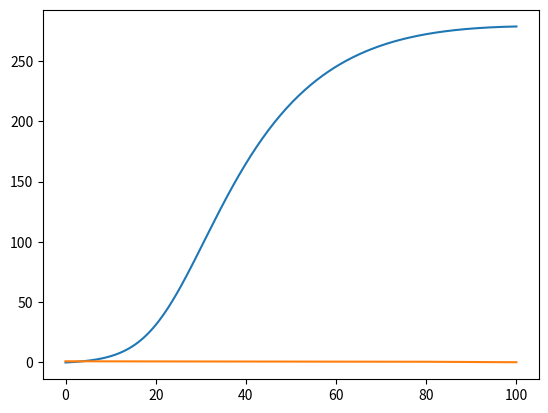

Write the Python code that produced this figure. (Note: this script raises an exception after producing the figure.)
#!/usr/bin/env python3
# -*- coding: utf-8 -*-
"""
Created on Tue Aug  1 22:35:56 2023

@author: siavashriazi
"""

#!/usr/bin/env python3
# -*- coding: utf-8 -*-
"""
Created on Sun Jul  9 23:03:03 2023

@author: siavashriazi
"""

import pandas as pd
import random as rnd
import numpy as np
import math
from scipy.stats import truncnorm, norm
import matplotlib.pyplot as plt
from scipy.interpolate import interp1d
from scipy.integrate import quad
import copy
import os
import csv

# as an example from a run of 230630_simTree
xVec = np.array([ 1.246,  3.242, 15.677,  6.034,  1.859,  5.76 ,  2.695,  6.015,
        6.353, 13.739, 16.384, 20.625, 37.075,  4.075, 10.918,  9.451,
       10.074,  6.405, 11.417, 20.91 , 10.201, 25.976, 18.438, 10.715,
        8.59 , 12.179, 12.028, 12.735, 12.122, 13.079, 13.914, 25.907,
       15.503, 22.413,  6.985, 17.201,  7.517, 14.59 , 13.113, 16.709,
       32.938, 16.488, 15.981, 17.606, 24.293, 33.73 , 15.506, 23.474,
       29.277, 27.647])

yVec = np.array([17.067,  8.051, 12.112, 29.95 , 44.603, 62.555, 13.201, 10.615,
       67.183, 25.912, 13.985, 14.398, 18.341, 14.323, 16.221, 42.444,
       31.44 , 32.525, 33.094, 34.147, 36.617, 37.94 , 20.519, 49.861,
       36.25 , 20.1  , 31.424, 54.26 , 22.273, 47.795, 48.17 , 31.141,
       40.109, 23.4  , 61.549, 41.354, 76.738, 26.612, 49.929, 42.3  ,
       27.939, 40.519, 47.731, 37.925, 37.85 , 34.442, 35.529, 43.164,
       41.4  , 43.697, 85.095, 46.88 , 86.301])

numPar = 2
# the following function returns the ODE's
def sir_odes(pars,state):
    beta=pars[0]
    gamma=pars[1]
    psi=pars[2]
    sigma=pars[3]
    kappa=pars[4]
    
    
    t=state[0]
    S=state[1]
    I=state[2]
    R=state[3]
    
    
    dSdt = -beta/kappa * S * I+sigma*R
    dIdt = beta/kappa  * S * I -  (gamma + psi)* I
    dRdt = (gamma + psi) * I -sigma*R
    
    return np.array([1,dSdt,dIdt,dRdt])

def sir_rk4(pars,inits,nStep):
    h=pars[len(pars)-1]/nStep
    out=np.array([0.]+inits)
    temp=out
    for s in range(nStep):
        k1=sir_odes(pars,temp)
        fk1=temp+k1*h
        k2=sir_odes(pars,fk1)
        fk2=temp+k2*h/2
        k3=sir_odes(pars,fk2)
        fk3=temp+k3*h/2
        k4=sir_odes(pars,fk3)
        fk4=temp+k4*h
        temp=temp+(k1+2*k2+2*k3+k4)/6*h
        out=np.vstack((out,temp))
    return out

# plotting a sample output
#testPars = [0.1,0.01,0.01,0.001,100,5,100] 
#testPars=[0.5,0.05,0.01,0.001,100,3,20]#beta,gamma,psi,sigma,kappa,i0,T
testPars=[0.25,0.05,0.01,0.001,300,3,100]#beta,gamma,psi,sigma,kappa,i0,T according to Mathematica
#testPars=[0.25,0.05,0.01,0.001,1000,3,100]#beta,gamma,psi,sigma,kappa,i0,T change to previous to make big tree in short time

beta, gamma, psi, sigma, kappa, i0, T = testPars
testInits=[kappa-i0,i0,0]

class like():
    def __init__(self,parsL,xVec,yVec):
        #Parameters
        ##Epi parameters
        self.beta = parsL[0]
        self.gamma = parsL[1]
        self.psi = parsL[2]
        self.sigma = parsL[3]
        self.kappa = parsL[4]
        self.i0 = parsL[5]
        self.T = parsL[6]
  
        ##Diversification parameters
        self.SIR=sir_rk4(parsL,[self.kappa-self.i0,self.i0,0],self.T*3)
        self.tauVec=self.T-self.SIR[:,0] # backward time
        self.newTau = self.SIR[:,0] # a vector of time to be attached to E vector for plotting 
        #data
        self.xVec=(self.T-xVec)#x BACKWARD in time 
        self.yVec=(self.T-yVec)#y BACKWARD in time
        self.nStep = 30
        self.inits = [1] # initial condition of E
        
        
        # attaching time to eVec
        
        # interpolation of S(t) and E(t)
        self.sValue = interp1d(self.SIR[:,0], self.SIR[:,1], kind = 'cubic')
        #print(self.sValue(10))
        
    # calcE() calculates dEdt
    def calcE(self,state,t):
        
        E=state[0]

        #S = float(self.SIR[t,1]) # t is the index of time not the value of time

        
        self.dEdt = -(self.lamda(t) + self.gamma + self.psi)*E + self.lamda(t)*E**2 + self.gamma  
        #print("E is:",E)
        #print("S is:",S)
        #print("dEdt is:",self.dEdt)
    # E_euler integrate dEdt
    def E_euler(self,time):
        h = self.tauVec[0] - self.tauVec[1]
        #print("h is:",h)
        self.out=np.array(self.inits)
        temp=self.out
        for i in self.tauVec[1:]:
            # calculating E bakcward
            #print("temp is:",temp)
            #print("time of integ:",i)
            #print("value of S at t",self.sValue(i))
            self.calcE(temp,i)   
            #print("dE is:",self.dEdt)
            temp=temp+self.dEdt*h
            self.out=np.vstack((self.out,temp))
       
    def lamda(self,t):
        lamda = self.sValue(t)*self.beta/self.kappa
        #print("lamda is:",lamda)
        return lamda
    # phi() A returns phi integrad
    # this function should have a return value because we are integrating it over integration interval in quad()   
    def phiA(self,t):
        phiA =  2*self.lamda(t)*self.eValue(t) - (self.lamda(t) + self.gamma + self.psi)
        #print("phiA is:",phiA)
        return phiA
    # likelihood() calls other functions in the class and calculates the (log)likelihood
    def likelihood(self):
        # caclulating dEdt
        self.E_euler(self.tauVec) 
        self.eVec = np.vstack((self.newTau,np.squeeze(self.out)))

        self.eValue = interp1d(self.eVec[0,:], self.eVec[1,:], kind = 'cubic')

        
        # the first part of the equation: integrating from 0 to T
        #self.g = math.exp(quad(self.phiA, 0, self.T)[0])
        self.g2 = np.log(math.exp(quad(self.phiA, 0, self.T)[0]))

        # integating over xi to T        
        for i in self.xVec:
            #self.g = self.g*self.lamda(i)*math.exp(quad(self.phiA, 0, i)[0])
            self.g2 = self.g2 + np.log(self.lamda(i)) + np.log(math.exp(quad(self.phiA, 0, i)[0]))
        # integrating over yj to T
        for j in self.yVec:
            #self.g = self.g*self.psi/math.exp(quad(self.phiA, 0, j)[0])
            self.g2 = self.g2 + np.log(self.psi) - np.log(math.exp(quad(self.phiA, 0, j)[0]))
        
        #self.g = np.log(self.g)
 

like1=like(testPars,xVec,yVec)
plt.plot(like1.SIR[:,0],like1.SIR[:,3]) # plotting to check
like1.likelihood()
like1.g2 # loglikelihood
plt.plot(like1.eVec[0,:],like1.eVec[1,:]) # plotting E(tau)


#Truncated normal: mean mu, variance sigma, truncated between a and b
def randTNorm(a,b,mu,sigma):
    [aStd,bStd]=[(a - mu) / sigma, (b - mu) / sigma]
    return (truncnorm.rvs(aStd, bStd)*sigma+mu)
def pdfTNorm(a,b,mu,sigma,x):
    return truncnorm.pdf((x-mu)/sigma, (a-mu)/sigma, (b-mu)/sigma)/sigma
def cdfTNorm(a,b,mu,sigma,x):
    return truncnorm.cdf((x-mu)/sigma, (a-mu)/sigma, (b-mu)/sigma)
def round_up_to_even(x):
    return math.ceil(x / 2.) * 2

jmpRatio=20
betaDict={"min":0.01,"max":1.0,"jmpVar":10.0/jmpRatio} # real beta is 0.25
gammaDict={"min":0.01,"max":2,"jmpVar":10.0/jmpRatio} 


class Theta:
    def __init__(self):
       global jmpRatio, betaDict, gammaDict, psi, sigma, kappa, i0, T
       
       self.cnt=0
       
       # use global variables
       self.betaDict = betaDict
       self.gammaDict = gammaDict

       self.psi = psi
       self.sigma = sigma
       self.kappa = kappa
       self.i0 = i0
       self.T = T

    def randTheta(self):
        self.beta=rnd.uniform(self.betaDict["min"],self.betaDict["max"])  
        self.gamma=rnd.uniform(self.gammaDict["min"],self.gammaDict["max"])  
        #self.psi=rnd.uniform(self.psiDict["min"],self.psiDict["max"])  
        #self.T = 20 # I'm not sure should I pass T as a parm or constant
        #self.kappa=rnd.uniform(self.kappaDict["min"],self.kappaDict["max"])  
        #self.sigma=rnd.uniform(self.sigmaDict["min"],self.sigmaDict["max"])  
        
        parsL1 = [self.beta,self.gamma,self.psi,self.sigma,self.kappa,self.i0,self.T]
        #print(parsL1)
        like1 = like(parsL1,xVec,yVec)
        like1.likelihood()
        self.lnLik = like1.g2
        #self.calcEqu()
        #self.calcLnLik()
        self.printTheta('Theta Initial')
    def jump(self,parent):
        self.cnt=parent.cnt+1 # counter 
        self.beta = randTNorm(self.betaDict["min"], self.betaDict["max"], parent.beta, self.betaDict["jmpVar"])
        self.gamma = randTNorm(self.gammaDict["min"], self.gammaDict["max"], parent.gamma, self.gammaDict["jmpVar"])
        #self.psi = randTNorm(self.psiDict["min"], self.psiDict["max"], parent.psi, self.psiDict["jmpVar"])
        #self.kappa = randTNorm(self.kappaDict["min"], self.kappaDict["max"], parent.kappa, self.kappaDict["jmpVar"])
        #self.sigma = randTNorm(self.sigmaDict["min"], self.sigmaDict["max"], parent.sigma, self.sigmaDict["jmpVar"])
        parsL1 = [self.beta,self.gamma,self.psi,self.sigma,self.kappa,self.i0,self.T]
        like1 = like(parsL1,xVec,yVec)
        like1.likelihood()
        self.lnLik = like1.g2
        self.calcJumpProb(parent)
    def calcJumpProb(self,parent):
        #Calculate the forward jump probability
        self.jmpProbF=1
        self.jmpProbF*=pdfTNorm(self.betaDict["min"], self.betaDict["max"], parent.beta, self.betaDict["jmpVar"], self.beta)
        self.jmpProbF*=pdfTNorm(self.gammaDict["min"], self.gammaDict["max"], parent.gamma, self.gammaDict["jmpVar"], self.gamma)
        #self.jmpProbF*=pdfTNorm(self.psiDict["min"], self.psiDict["max"], parent.psi, self.psiDict["jmpVar"], self.psi)
        #self.jmpProbF*=pdfTNorm(self.kappaDict["min"], self.kappaDict["max"], parent.kappa, self.kappaDict["jmpVar"], self.kappa)
        #self.jmpProbF*=pdfTNorm(self.sigmaDict["min"], self.sigmaDict["max"], parent.sigma, self.sigmaDict["jmpVar"], self.sigma)        
        #Calculate the backward jump probability
        self.jmpProbB=1
        self.jmpProbB*=pdfTNorm(self.betaDict["min"], self.betaDict["max"], parent.beta, self.betaDict["jmpVar"], self.beta)
        self.jmpProbB*=pdfTNorm(self.gammaDict["min"], self.gammaDict["max"], parent.gamma, self.gammaDict["jmpVar"], self.gamma)
        #self.jmpProbB*=pdfTNorm(self.psiDict["min"], self.psiDict["max"], parent.psi, self.psiDict["jmpVar"], self.psi)
        #self.jmpProbB*=pdfTNorm(self.kappaDict["min"], self.kappaDict["max"], parent.kappa, self.kappaDict["jmpVar"], self.kappa)
        #self.jmpProbB*=pdfTNorm(self.sigmaDict["min"], self.sigmaDict["max"], parent.sigma, self.sigmaDict["jmpVar"], self.sigma)
        #calculate acceptance ratio
        #print([self.jmpProbF,self.jmpProbB,self.Lik,parent.Lik])
        #self.r=(self.Lik/parent.Lik)*(self.jmpProbB/self.jmpProbF)
        self.lnr = self.lnLik - parent.lnLik + math.log(self.jmpProbB) - math.log(self.jmpProbF)
        #print([(self.Lik/parent.Lik),(self.jmpProbB/self.jmpProbF),self.r])

    def printTheta(self,name): 
        nDig=4
        print('{} \n'.format(name))
        print('bete: {}'.format(round(self.beta,nDig)))
        print('gamma: {}'.format(round(self.gamma,nDig)))
        print('psi: {}'.format(round(self.psi,nDig)))
        print('kappa: {}'.format(round(self.kappa,nDig)))
        print('sigma: {}'.format(round(self.sigma,nDig)))
        print('log-likelihood: {}'.format(self.lnLik))
        print('\n')

#tree1=simTree(testPars)
#tree1.gillespie()
#np.shape(tree1.sampTree)
like1=like(testPars,xVec,yVec)
like1.likelihood()
like1.g2      
Theta1=Theta()
Theta1.randTheta()
Theta1.printTheta('Theta 1')


# Changing the current working directory
os.chdir('/Users/siavashriazi/Desktop/SFU/Codes/Python/chains')
# Open the CSV file in write mode
with open('chain.csv', 'w', newline='') as file1:
    # Create a CSV writer object
    writer1 = csv.writer(file1)
    
    # Write the column names
    writer1.writerow(['beta', 'gamma'])
    
def MHChain(nRep): #simulate chain using the Metropolis-Hastings Algorithm
        global jmpRatio
        # this is the initial theta 
        initTheta=Theta()
        initTheta.randTheta()
        
        while initTheta.lnLik is None: # if calculated likelihood is nan 
            initTheta = Theta()  # Propose a new Theta
            initTheta.randTheta()
            print("here")
        t=1 # counter of the reps
        acc=0 # conter of accepted jumps
        fail=0 # conter of rejected jumps
        #jmpRatio=20 # jump Ratio, scales the variance in jump distn. 
        while t<nRep: 
            propTheta=Theta() #propose a theta
            propTheta.jump(initTheta)
            temp=rnd.random()
            #if temp<propTheta.r: #accept
            if temp<math.exp(propTheta.lnr): #accept
                if (t+1)%(min(nRep/2,50))==0: #priting out progress
                    if((acc/(acc+fail))>0.3): # accepting too many,  
                        jmpRatio/=2  #searches more globallly
                        print('t: {}, accept ratio {}, new jmp Ratio: {}'.format(t+1,acc/(acc+fail),jmpRatio))
                        #print('beta: ',propTheta.beta,' gamma: ',propTheta.gamma)
                    elif((acc/(acc+fail))<0.1):
                        jmpRatio*=2 #searches more locally
                        print('t: {}, accept ratio {}, new jmp Ratio: {}'.format(t+1,acc/(acc+fail),jmpRatio))
                    else:
                        print('t: {}, accept ratio {}'.format(t+1,acc/(acc+fail)))
                    acc = 0
                    fail = 0
                with open('chain.csv', 'a', newline='') as file1:
                    # Create a CSV writer object
                    writer1 = csv.writer(file1)
                    # Write the column names
                    writer1.writerow([propTheta.beta, propTheta.gamma])
                t+=1
                acc+=1
#                 print('accept r={} random={}'.format(propTheta.r,temp))
            else:
                fail+=1
                # print('reject r={} random={}'.format(propTheta.r,temp))    


nRep=3000
MHChain(nRep)


# start with one parameter 
# can we see the likelihood back
# change to Markov Chain with a uniform 
# run single job:
    # sbatch file.sl
# array job
# sbatch --array = 1-10 file.sl 
        
